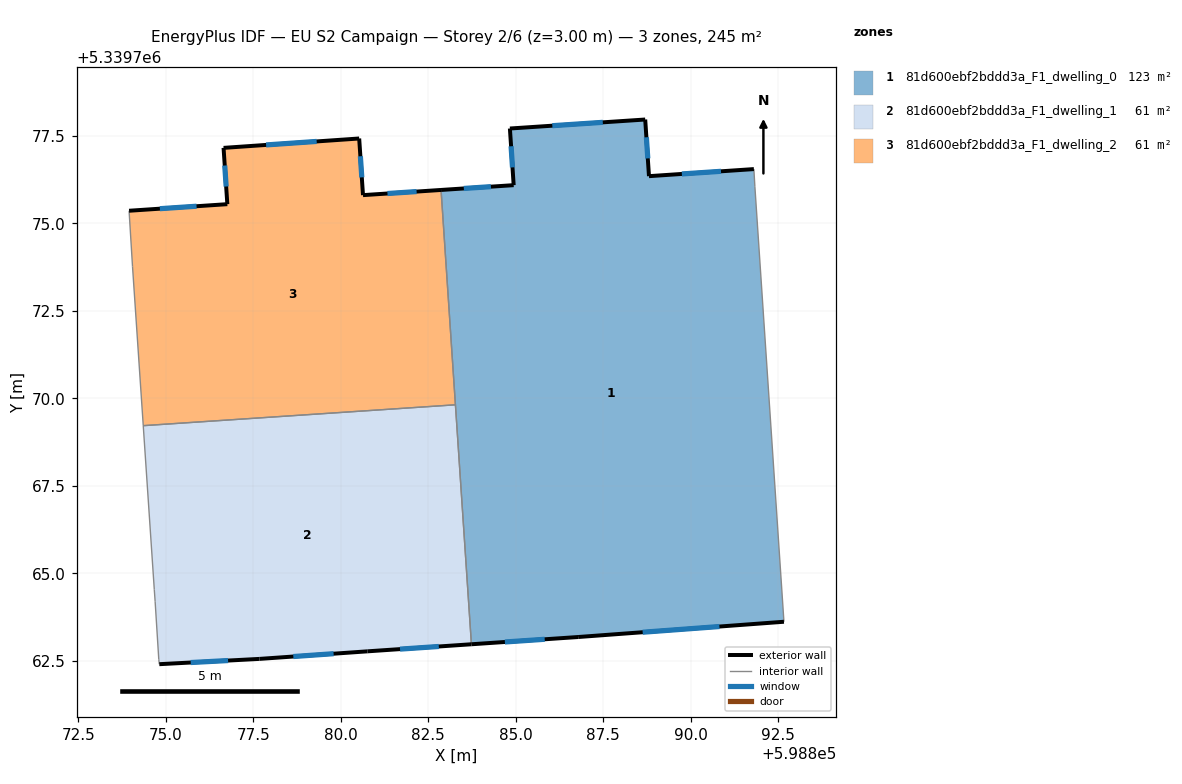
=== STOREY PLAN SPEC (per zone: floor XY polygon, exterior-wall plan segments, windows/doors) ===
zone 1: 81d600ebf2bddd3a_F1_dwelling_0  (122.5 m²)
  floor: (598891.80, 5339776.55) (598891.83, 5339776.05) (598892.66, 5339763.62) (598886.78, 5339763.18) (598883.73, 5339762.98) (598882.86, 5339775.95) (598884.94, 5339776.09) (598884.83, 5339777.71) (598888.70, 5339777.97) (598888.80, 5339776.35)
  exterior wall: (598891.80, 5339776.55) – (598888.80, 5339776.35)  [3.0 m]
    window: (598890.86, 5339776.49) – (598889.74, 5339776.41)  [1.3 m²]
  exterior wall: (598886.78, 5339763.18) – (598892.66, 5339763.62)  [5.9 m]
    window: (598888.62, 5339763.32) – (598890.82, 5339763.48)  [2.5 m²]
  exterior wall: (598883.73, 5339762.98) – (598886.78, 5339763.18)  [3.1 m]
    window: (598884.69, 5339763.04) – (598885.83, 5339763.12)  [1.3 m²]
  exterior wall: (598884.94, 5339776.09) – (598882.86, 5339775.95)  [2.1 m]
    window: (598884.29, 5339776.05) – (598883.52, 5339776.00)  [0.9 m²]
  exterior wall: (598884.83, 5339777.71) – (598884.94, 5339776.09)  [1.6 m]
    window: (598884.86, 5339777.20) – (598884.91, 5339776.60)  [0.7 m²]
  exterior wall: (598888.70, 5339777.97) – (598884.83, 5339777.71)  [3.9 m]
    window: (598887.48, 5339777.89) – (598886.04, 5339777.79)  [1.6 m²]
  exterior wall: (598888.80, 5339776.35) – (598888.70, 5339777.97)  [1.6 m]
    window: (598888.77, 5339776.86) – (598888.73, 5339777.46)  [0.7 m²]
  interior walls: 4
zone 2: 81d600ebf2bddd3a_F1_dwelling_1  (61.3 m²)
  floor: (598883.27, 5339769.82) (598883.73, 5339762.98) (598880.76, 5339762.78) (598877.68, 5339762.56) (598874.82, 5339762.41) (598874.80, 5339762.54) (598874.70, 5339764.20) (598874.67, 5339764.54) (598874.36, 5339769.22)
  exterior wall: (598880.76, 5339762.78) – (598883.73, 5339762.98)  [3.0 m]
    window: (598881.69, 5339762.84) – (598882.80, 5339762.91)  [1.2 m²]
  exterior wall: (598877.68, 5339762.56) – (598880.76, 5339762.78)  [3.1 m]
    window: (598878.64, 5339762.63) – (598879.80, 5339762.71)  [1.3 m²]
  exterior wall: (598874.82, 5339762.41) – (598877.68, 5339762.56)  [2.9 m]
    window: (598875.71, 5339762.46) – (598876.78, 5339762.51)  [1.2 m²]
  interior walls: 6
zone 3: 81d600ebf2bddd3a_F1_dwelling_2  (61.3 m²)
  floor: (598882.86, 5339775.95) (598883.27, 5339769.82) (598874.36, 5339769.22) (598874.05, 5339773.77) (598873.95, 5339775.36) (598876.76, 5339775.55) (598876.65, 5339777.16) (598880.53, 5339777.42) (598880.63, 5339775.81)
  exterior wall: (598876.65, 5339777.16) – (598876.76, 5339775.55)  [1.6 m]
    window: (598876.69, 5339776.65) – (598876.73, 5339776.05)  [0.7 m²]
  exterior wall: (598880.53, 5339777.42) – (598876.65, 5339777.16)  [3.9 m]
    window: (598879.31, 5339777.34) – (598877.87, 5339777.24)  [1.6 m²]
  exterior wall: (598880.64, 5339775.81) – (598880.53, 5339777.42)  [1.6 m]
    window: (598880.60, 5339776.31) – (598880.56, 5339776.92)  [0.7 m²]
  exterior wall: (598882.86, 5339775.95) – (598880.64, 5339775.81)  [2.2 m]
    window: (598882.17, 5339775.91) – (598881.33, 5339775.85)  [0.9 m²]
  exterior wall: (598876.76, 5339775.55) – (598873.95, 5339775.36)  [2.8 m]
    window: (598875.88, 5339775.49) – (598874.83, 5339775.42)  [1.2 m²]
  interior walls: 4

=== DERIVED (storey summary) ===
Building: EU S2 Campaign
Storey: 2 of 6  (floor level z = 3.00 m)
Storey gross floor area: 245.1 m²
Zones on this storey: 3
  - 81d600ebf2bddd3a_F1_dwelling_0: floor 122.5 m²; exterior wall 21.1 m (63.4 m²); 7 window(s) 8.8 m²; WWR 13.9%
  - 81d600ebf2bddd3a_F1_dwelling_1: floor 61.3 m²; exterior wall 8.9 m (26.8 m²); 3 window(s) 3.7 m²; WWR 13.9%
  - 81d600ebf2bddd3a_F1_dwelling_2: floor 61.3 m²; exterior wall 12.2 m (36.5 m²); 5 window(s) 5.1 m²; WWR 13.9%
Zone adjacency (shared interzone walls):
  - 81d600ebf2bddd3a_F1_dwelling_0 ↔ 81d600ebf2bddd3a_F1_dwelling_1
  - 81d600ebf2bddd3a_F1_dwelling_0 ↔ 81d600ebf2bddd3a_F1_dwelling_2
  - 81d600ebf2bddd3a_F1_dwelling_1 ↔ 81d600ebf2bddd3a_F1_dwelling_2